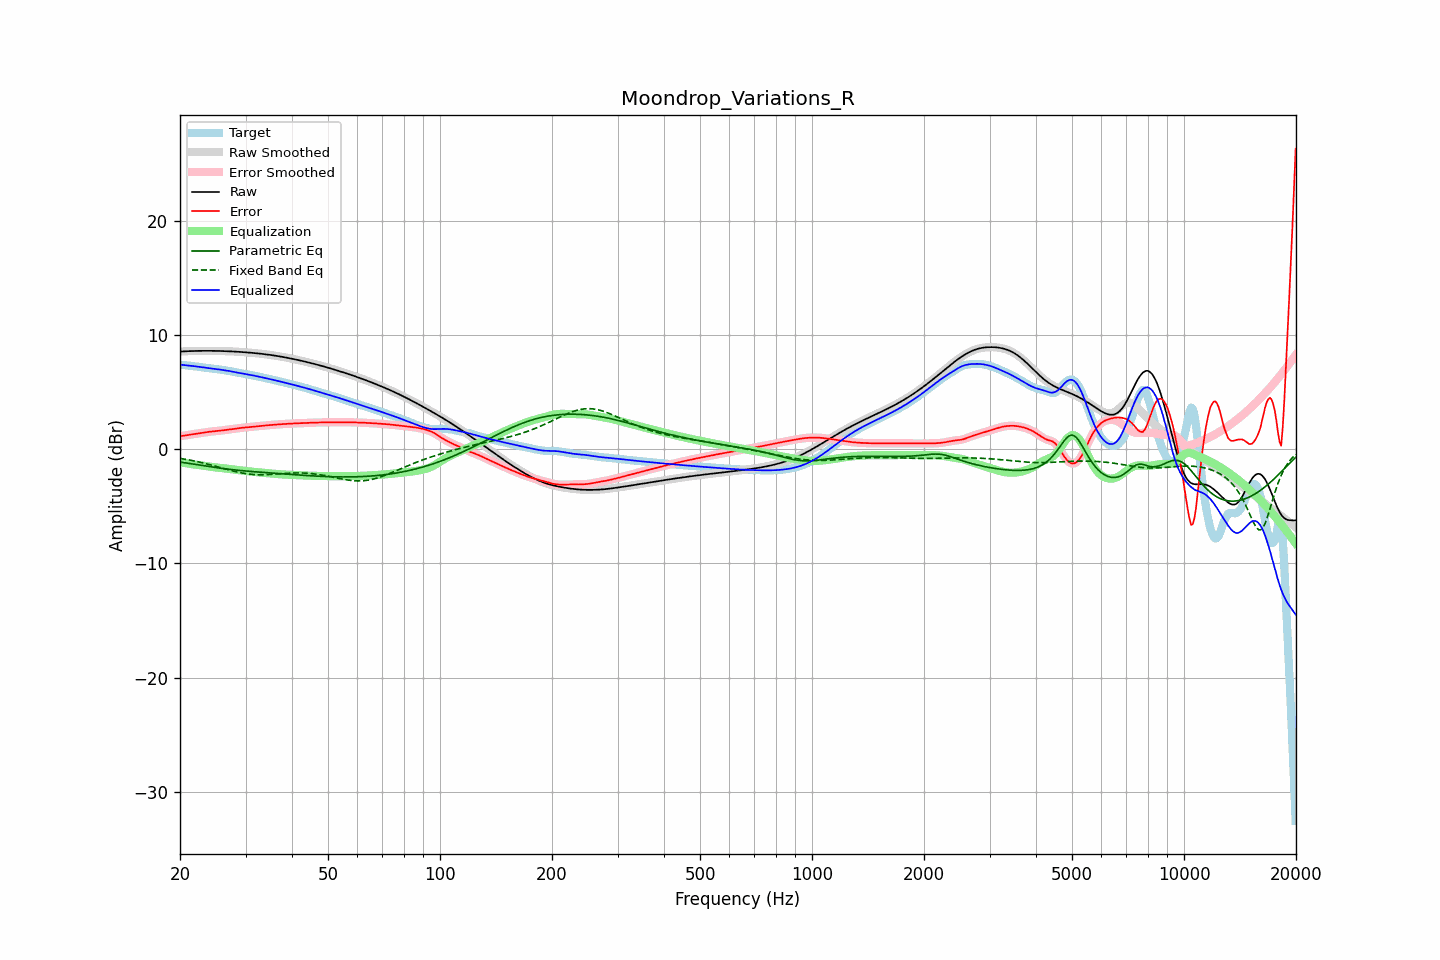

The table this chart was drawn from, first rows:
frequency, raw, error, smoothed, error_smoothed, equalization, parametric_eq, fixed_band_eq, equalized_raw, equalized_smoothed, target
20.00, 8.55, 1.14, 8.55, 1.14, -1.14, -1.12, -0.80, 7.41, 7.41, 7.41
20.20, 8.56, 1.16, 8.56, 1.16, -1.16, -1.14, -0.82, 7.39, 7.39, 7.39
20.40, 8.57, 1.19, 8.57, 1.19, -1.19, -1.16, -0.84, 7.38, 7.38, 7.38
20.61, 8.57, 1.21, 8.57, 1.21, -1.21, -1.18, -0.87, 7.36, 7.36, 7.36
20.81, 8.58, 1.23, 8.58, 1.23, -1.23, -1.20, -0.89, 7.35, 7.35, 7.35
21.02, 8.59, 1.25, 8.59, 1.26, -1.25, -1.23, -0.92, 7.33, 7.33, 7.33
21.23, 8.59, 1.28, 8.59, 1.28, -1.28, -1.25, -0.95, 7.32, 7.32, 7.31
21.44, 8.60, 1.30, 8.60, 1.30, -1.30, -1.27, -0.97, 7.30, 7.30, 7.30
21.66, 8.60, 1.32, 8.60, 1.32, -1.32, -1.29, -1.00, 7.28, 7.28, 7.28
21.87, 8.60, 1.34, 8.60, 1.34, -1.34, -1.31, -1.03, 7.27, 7.27, 7.27
22.09, 8.61, 1.36, 8.61, 1.36, -1.36, -1.33, -1.06, 7.25, 7.25, 7.25
22.31, 8.61, 1.37, 8.61, 1.37, -1.38, -1.36, -1.09, 7.23, 7.23, 7.24
22.54, 8.61, 1.39, 8.61, 1.39, -1.40, -1.38, -1.12, 7.22, 7.22, 7.22
22.76, 8.61, 1.42, 8.61, 1.42, -1.42, -1.40, -1.16, 7.20, 7.20, 7.20
22.99, 8.62, 1.44, 8.62, 1.44, -1.44, -1.42, -1.19, 7.18, 7.18, 7.18
23.22, 8.62, 1.46, 8.62, 1.46, -1.46, -1.44, -1.23, 7.16, 7.16, 7.16
23.45, 8.62, 1.48, 8.62, 1.48, -1.48, -1.47, -1.26, 7.14, 7.14, 7.13
23.69, 8.62, 1.51, 8.62, 1.51, -1.50, -1.49, -1.30, 7.12, 7.11, 7.11
23.92, 8.62, 1.53, 8.62, 1.52, -1.52, -1.51, -1.33, 7.10, 7.10, 7.09
24.16, 8.62, 1.54, 8.62, 1.54, -1.54, -1.53, -1.37, 7.08, 7.08, 7.07
24.40, 8.62, 1.56, 8.62, 1.56, -1.56, -1.55, -1.41, 7.06, 7.06, 7.06
24.65, 8.61, 1.57, 8.61, 1.57, -1.57, -1.57, -1.44, 7.04, 7.04, 7.04
24.89, 8.61, 1.58, 8.61, 1.58, -1.59, -1.60, -1.48, 7.03, 7.03, 7.03
25.14, 8.61, 1.60, 8.61, 1.60, -1.60, -1.62, -1.52, 7.01, 7.01, 7.01
25.39, 8.61, 1.61, 8.61, 1.61, -1.61, -1.64, -1.56, 6.99, 6.99, 6.99
25.65, 8.60, 1.63, 8.60, 1.63, -1.63, -1.66, -1.60, 6.97, 6.97, 6.97
25.91, 8.60, 1.65, 8.60, 1.65, -1.65, -1.68, -1.64, 6.95, 6.95, 6.95
26.16, 8.59, 1.66, 8.59, 1.66, -1.66, -1.69, -1.68, 6.93, 6.93, 6.93
26.43, 8.59, 1.68, 8.59, 1.68, -1.68, -1.71, -1.72, 6.91, 6.91, 6.91
26.69, 8.58, 1.70, 8.58, 1.70, -1.70, -1.73, -1.76, 6.89, 6.89, 6.89
26.96, 8.58, 1.71, 8.58, 1.71, -1.71, -1.75, -1.80, 6.86, 6.86, 6.86
27.23, 8.57, 1.73, 8.57, 1.73, -1.73, -1.76, -1.83, 6.84, 6.84, 6.84
27.50, 8.57, 1.75, 8.57, 1.75, -1.75, -1.78, -1.87, 6.81, 6.81, 6.82
27.77, 8.56, 1.77, 8.56, 1.77, -1.77, -1.80, -1.91, 6.79, 6.79, 6.79
28.05, 8.55, 1.79, 8.55, 1.79, -1.79, -1.81, -1.94, 6.76, 6.76, 6.76
28.33, 8.54, 1.81, 8.54, 1.81, -1.81, -1.83, -1.97, 6.73, 6.73, 6.73
28.62, 8.53, 1.83, 8.53, 1.83, -1.83, -1.84, -2.01, 6.70, 6.70, 6.70
28.90, 8.53, 1.85, 8.53, 1.85, -1.85, -1.86, -2.04, 6.68, 6.68, 6.67
29.19, 8.52, 1.87, 8.52, 1.87, -1.87, -1.87, -2.07, 6.65, 6.65, 6.65
29.48, 8.51, 1.89, 8.51, 1.89, -1.88, -1.88, -2.09, 6.62, 6.62, 6.62
29.78, 8.50, 1.90, 8.50, 1.90, -1.90, -1.90, -2.12, 6.60, 6.60, 6.60
30.08, 8.49, 1.91, 8.49, 1.91, -1.91, -1.91, -2.14, 6.58, 6.58, 6.58
30.38, 8.47, 1.92, 8.47, 1.92, -1.92, -1.92, -2.16, 6.55, 6.55, 6.55
30.68, 8.46, 1.93, 8.46, 1.93, -1.94, -1.93, -2.18, 6.53, 6.53, 6.53
30.99, 8.45, 1.95, 8.45, 1.95, -1.95, -1.94, -2.19, 6.50, 6.50, 6.50
31.30, 8.44, 1.96, 8.44, 1.96, -1.96, -1.96, -2.20, 6.47, 6.47, 6.48
31.61, 8.42, 1.98, 8.42, 1.98, -1.98, -1.97, -2.22, 6.45, 6.45, 6.45
31.93, 8.41, 1.99, 8.41, 1.99, -1.99, -1.98, -2.22, 6.42, 6.42, 6.42
32.24, 8.40, 2.01, 8.40, 2.01, -2.01, -1.99, -2.23, 6.39, 6.39, 6.39
32.57, 8.38, 2.02, 8.38, 2.02, -2.02, -2.00, -2.23, 6.36, 6.36, 6.36
32.89, 8.37, 2.04, 8.37, 2.04, -2.04, -2.01, -2.23, 6.33, 6.33, 6.33
33.22, 8.35, 2.05, 8.35, 2.05, -2.05, -2.02, -2.23, 6.30, 6.30, 6.30
33.55, 8.33, 2.07, 8.33, 2.07, -2.07, -2.03, -2.23, 6.27, 6.27, 6.27
33.89, 8.32, 2.08, 8.32, 2.08, -2.08, -2.04, -2.23, 6.24, 6.24, 6.24
34.23, 8.30, 2.09, 8.30, 2.09, -2.09, -2.05, -2.22, 6.20, 6.20, 6.21
34.57, 8.28, 2.10, 8.28, 2.10, -2.11, -2.06, -2.21, 6.17, 6.17, 6.17
34.92, 8.26, 2.12, 8.26, 2.12, -2.12, -2.07, -2.21, 6.14, 6.14, 6.14
35.27, 8.24, 2.13, 8.24, 2.13, -2.13, -2.08, -2.20, 6.11, 6.11, 6.11
35.62, 8.22, 2.14, 8.22, 2.14, -2.14, -2.09, -2.19, 6.08, 6.08, 6.08
35.97, 8.20, 2.15, 8.20, 2.15, -2.15, -2.10, -2.18, 6.04, 6.04, 6.04
... 635 more rows
